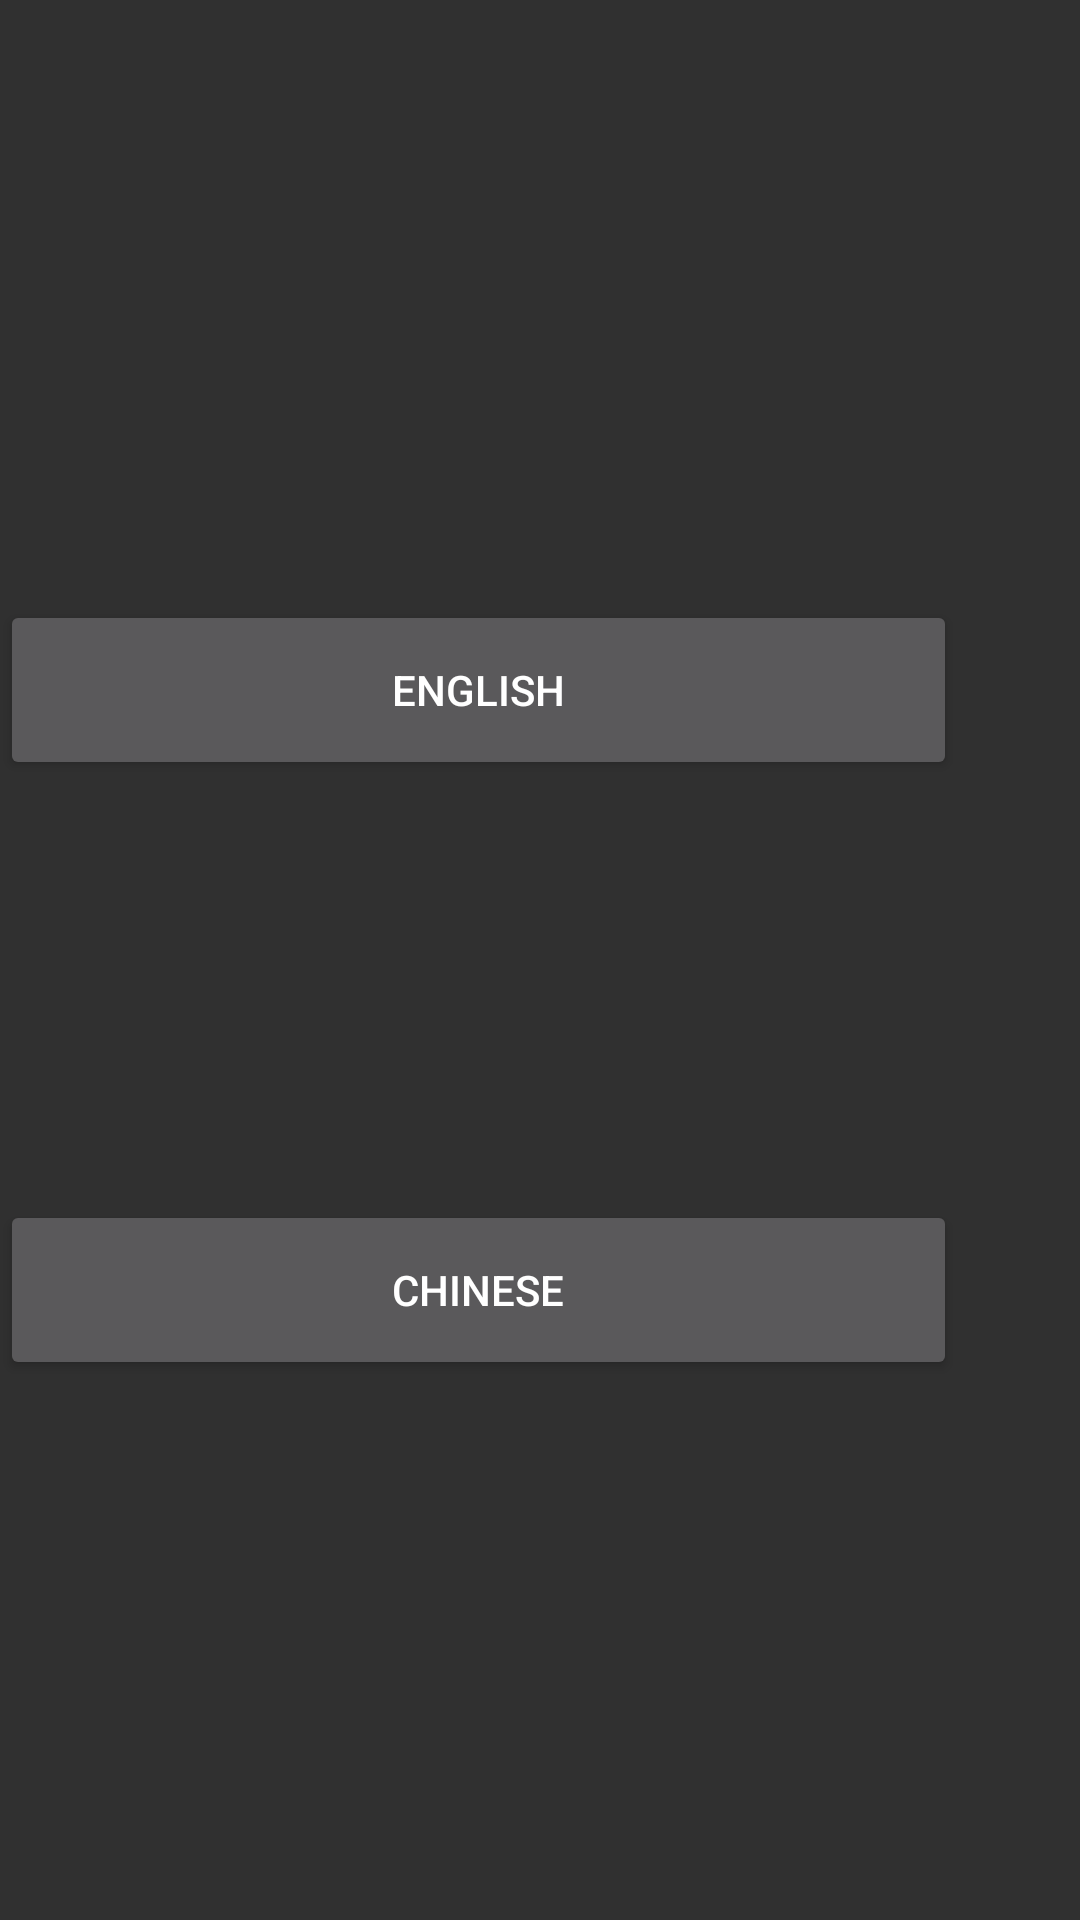

Produce the Android XML layout that renders to this screen, including the resource entries it uses.
<!-- AndroidManifest.xml: application theme Theme.Design.NoActionBar -->
<!-- res/layout/fragment_changelanguage.xml -->
<?xml version="1.0" encoding="utf-8"?>
<androidx.constraintlayout.widget.ConstraintLayout xmlns:android="http://schemas.android.com/apk/res/android"
    xmlns:app="http://schemas.android.com/apk/res-auto"
    android:id="@+id/changelanguagebackground"
    xmlns:tools="http://schemas.android.com/tools"
    android:layout_width="match_parent"
    android:layout_height="match_parent">

    <Button
        android:id="@+id/english"
        android:layout_width="319dp"
        android:layout_height="60dp"
        android:layout_marginTop="200dp"
        android:text="@string/english"
        app:layout_constraintLeft_toLeftOf="parent"
        app:layout_constraintRight_toRightOf="parent"
        app:layout_constraintStart_toStartOf="parent"
        app:layout_constraintTop_toTopOf="parent" /> />

    <Button
        android:id="@+id/chinese"
        android:layout_width="319dp"
        android:layout_height="60dp"
        android:layout_marginTop="400dp"
        android:text="@string/chain"
        app:layout_constraintLeft_toLeftOf="parent"
        app:layout_constraintRight_toRightOf="parent"
        app:layout_constraintStart_toStartOf="parent"
        app:layout_constraintTop_toTopOf="parent" />
</androidx.constraintlayout.widget.ConstraintLayout>
<!-- resources referenced by this layout -->
<resources>
  <string name="chain">CHINESE</string>
  <string name="english">ENGLISH</string>
</resources>
